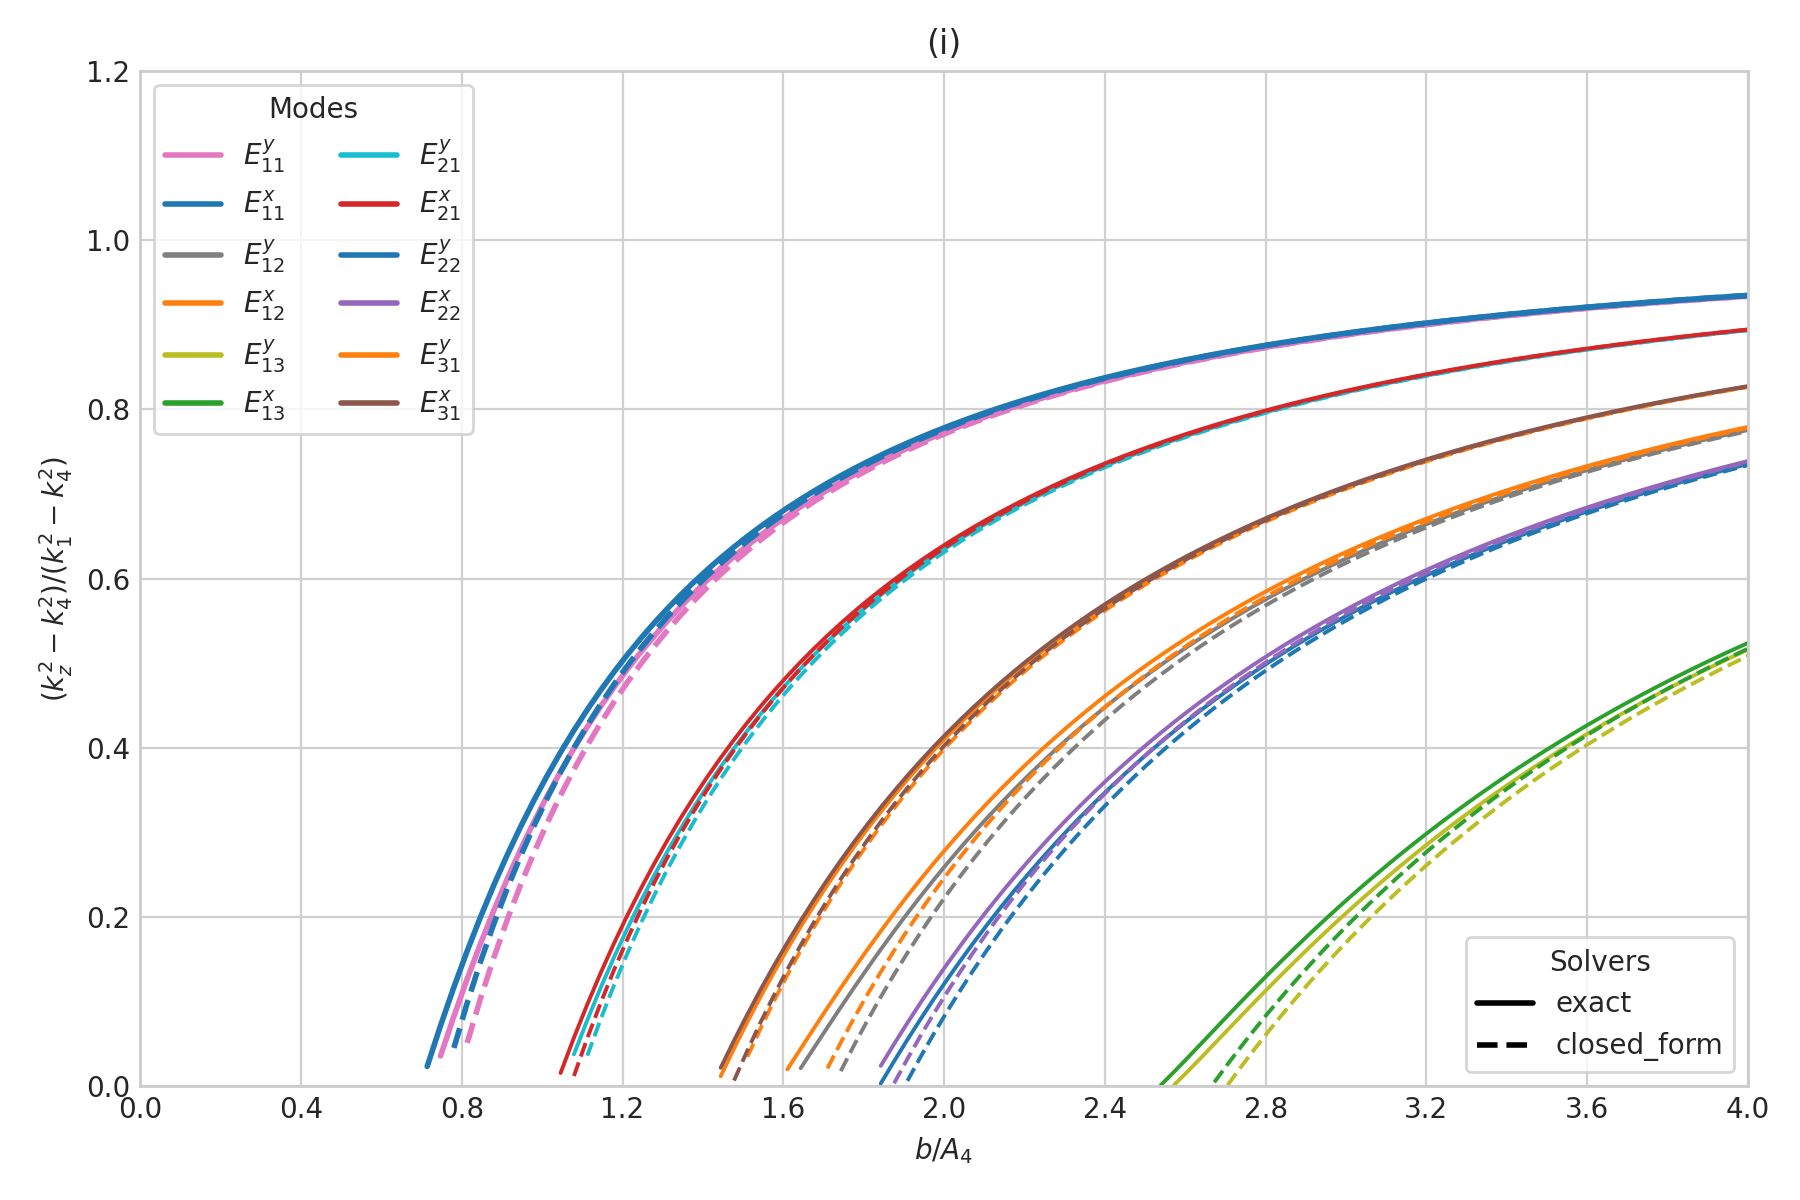

Values plotted in this chart, from the file beside it:
case_id, panel_id, geometry_model, variant_id, curve_id, solver_model, mode_family, p, q, sample_index, b_over_A4, a, b, guided, domain_valid, kx, ky, kz, kz_normalized_against_n4, xi3, xi5, eta2, eta4
SG-006i, SG-006i, rectangular, default, E_y_1_1, closed_form, E_y, 1, 1, 0, 0.05, 2.3746635733906079e-07, 1.187331786695304e-07, 0, 0, 1795992, 3403727, nan, nan, nan, nan, nan, nan
SG-006i, SG-006i, rectangular, default, E_y_1_1, closed_form, E_y, 1, 1, 1, 0.08319, 3.9511209036247092e-07, 1.9755604518123546e-07, 0, 0, 1647513, 3135920, nan, nan, nan, nan, nan, nan
SG-006i, SG-006i, rectangular, default, E_y_1_1, closed_form, E_y, 1, 1, 2, 0.1164, 5.5275782338588103e-07, 2.7637891169294051e-07, 0, 0, 1521709, 2907181, nan, nan, nan, nan, nan, nan
SG-006i, SG-006i, rectangular, default, E_y_1_1, closed_form, E_y, 1, 1, 3, 0.1496, 7.1040355640929118e-07, 3.5520177820464559e-07, 0, 0, 1413755, 2709543, nan, nan, nan, nan, nan, nan
SG-006i, SG-006i, rectangular, default, E_y_1_1, closed_form, E_y, 1, 1, 4, 0.1828, 8.6804928943270123e-07, 4.3402464471635062e-07, 0, 0, 1320104, 2537067, nan, nan, nan, nan, nan, nan
SG-006i, SG-006i, rectangular, default, E_y_1_1, closed_form, E_y, 1, 1, 5, 0.216, 1.0256950224561113e-06, 5.1284751122805564e-07, 0, 0, 1238089, 2385234, nan, nan, nan, nan, nan, nan
SG-006i, SG-006i, rectangular, default, E_y_1_1, closed_form, E_y, 1, 1, 6, 0.2492, 1.1833407554795213e-06, 5.9167037773976067e-07, 0, 0, 1165669, 2250548, nan, nan, nan, nan, nan, nan
SG-006i, SG-006i, rectangular, default, E_y_1_1, closed_form, E_y, 1, 1, 7, 0.2824, 1.3409864885029314e-06, 6.7049324425146569e-07, 0, 0, 1101253, 2130260, nan, nan, nan, nan, nan, nan
SG-006i, SG-006i, rectangular, default, E_y_1_1, closed_form, E_y, 1, 1, 8, 0.3155, 1.4986322215263414e-06, 7.4931611076317072e-07, 0, 0, 1043583, 2022178, nan, nan, nan, nan, nan, nan
SG-006i, SG-006i, rectangular, default, E_y_1_1, closed_form, E_y, 1, 1, 9, 0.3487, 1.6562779545497515e-06, 8.2813897727487574e-07, 0, 0, 991653, 1924533, nan, nan, nan, nan, nan, nan
SG-006i, SG-006i, rectangular, default, E_y_1_1, closed_form, E_y, 1, 1, 10, 0.3819, 1.8139236875731615e-06, 9.0696184378658077e-07, 0, 0, 944646, 1835885, nan, nan, nan, nan, nan, nan
SG-006i, SG-006i, rectangular, default, E_y_1_1, closed_form, E_y, 1, 1, 11, 0.4151, 1.9715694205965716e-06, 9.8578471029828579e-07, 0, 0, 901894, 1755043, nan, nan, nan, nan, nan, nan
SG-006i, SG-006i, rectangular, default, E_y_1_1, closed_form, E_y, 1, 1, 12, 0.4483, 2.1292151536199821e-06, 1.064607576809991e-06, 0, 0, 862844, 1681020, nan, nan, nan, nan, nan, nan
SG-006i, SG-006i, rectangular, default, E_y_1_1, closed_form, E_y, 1, 1, 13, 0.4815, 2.2868608866433921e-06, 1.1434304433216961e-06, 0, 0, 827036, 1612989, nan, nan, nan, nan, nan, nan
SG-006i, SG-006i, rectangular, default, E_y_1_1, closed_form, E_y, 1, 1, 14, 0.5147, 2.4445066196668026e-06, 1.2222533098334013e-06, 0, 0, 794081, 1550251, nan, nan, nan, nan, nan, nan
SG-006i, SG-006i, rectangular, default, E_y_1_1, closed_form, E_y, 1, 1, 15, 0.5479, 2.6021523526902126e-06, 1.3010761763451063e-06, 0, 0, 763651, 1492210, nan, nan, nan, nan, nan, nan
SG-006i, SG-006i, rectangular, default, E_y_1_1, closed_form, E_y, 1, 1, 16, 0.5811, 2.7597980857136227e-06, 1.3798990428568113e-06, 0, 0, 735468, 1438358, nan, nan, nan, nan, nan, nan
SG-006i, SG-006i, rectangular, default, E_y_1_1, closed_form, E_y, 1, 1, 17, 0.6143, 2.9174438187370327e-06, 1.4587219093685164e-06, 0, 0, 709291, 1388258, nan, nan, nan, nan, nan, nan
SG-006i, SG-006i, rectangular, default, E_y_1_1, closed_form, E_y, 1, 1, 18, 0.6475, 3.0750895517604428e-06, 1.5375447758802214e-06, 0, 0, 684913, 1341530, nan, nan, nan, nan, nan, nan
SG-006i, SG-006i, rectangular, default, E_y_1_1, closed_form, E_y, 1, 1, 19, 0.6807, 3.2327352847838528e-06, 1.6163676423919264e-06, 0, 1, 662156, 1297846, 9311476, -0.2129, 8.731104969482966e-07, 8.731104969482966e-07, 1.4484599733891531e-07, 3.8975903826965607e-06
SG-006i, SG-006i, rectangular, default, E_y_1_1, closed_form, E_y, 1, 1, 20, 0.7139, 3.3903810178072629e-06, 1.6951905089036314e-06, 0, 1, 640862, 1256917, 9318578, -0.1373, 8.6402056107524305e-07, 8.6402056107524305e-07, 1.4468737719499164e-07, 2.4225672181388166e-06
SG-006i, SG-006i, rectangular, default, E_y_1_1, closed_form, E_y, 1, 1, 21, 0.7471, 3.5480267508306729e-06, 1.7740133754153365e-06, 0, 1, 620895, 1218490, 9325031, -0.06856, 8.5600824202544336e-07, 8.5600824202544336e-07, 1.4454353324023305e-07, 1.9406944054601179e-06
SG-006i, SG-006i, rectangular, default, E_y_1_1, closed_form, E_y, 1, 1, 22, 0.7803, 3.705672483854083e-06, 1.8528362419270415e-06, 0, 1, 602134, 1182344, 9330913, -0.005868, 8.4890184586963672e-07, 8.4890184586963672e-07, 1.4441267342888303e-07, 1.6847936195831339e-06
SG-006i, SG-006i, rectangular, default, E_y_1_1, closed_form, E_y, 1, 1, 23, 0.8134, 3.863318216877493e-06, 1.9316591084387465e-06, 1, 1, 584474, 1148280, 9336289, 0.05146, 8.4256379771018276e-07, 8.4256379771018276e-07, 1.4429327103268873e-07, 1.5220063394670118e-06
SG-006i, SG-006i, rectangular, default, E_y_1_1, closed_form, E_y, 1, 1, 24, 0.8466, 4.0209639499009039e-06, 2.010481974950452e-06, 1, 1, 567820, 1116124, 9341214, 0.104, 8.3688258985945874e-07, 8.3688258985945874e-07, 1.4418401859836552e-07, 1.4078931286838518e-06
SG-006i, SG-006i, rectangular, default, E_y_1_1, closed_form, E_y, 1, 1, 25, 0.8798, 4.178609682924314e-06, 2.089304841462157e-06, 1, 1, 552090, 1085720, 9345740, 0.1523, 8.3176691044611251e-07, 8.3176691044611251e-07, 1.440837910119867e-07, 1.322857240829382e-06
SG-006i, SG-006i, rectangular, default, E_y_1_1, closed_form, E_y, 1, 1, 26, 0.913, 4.336255415947724e-06, 2.168127707973862e-06, 1, 1, 537207, 1056928, 9349906, 0.1969, 8.2714129161885652e-07, 8.2714129161885652e-07, 1.4399161565875226e-07, 1.2567588176709807e-06
SG-006i, SG-006i, rectangular, default, E_y_1_1, closed_form, E_y, 1, 1, 27, 0.9462, 4.4939011489711341e-06, 2.246950574485567e-06, 1, 1, 523105, 1029624, 9353752, 0.2379, 8.2294283651209521e-07, 8.2294283651209521e-07, 1.4390664815510916e-07, 1.2037661092470507e-06
SG-006i, SG-006i, rectangular, default, E_y_1_1, closed_form, E_y, 1, 1, 28, 0.9794, 4.6515468819945441e-06, 2.3257734409972721e-06, 1, 1, 509725, 1003695, 9357308, 0.276, 8.1911872483200083e-07, 8.1911872483200083e-07, 1.4382815248985356e-07, 1.160261811189585e-06
SG-006i, SG-006i, rectangular, default, E_y_1_1, closed_form, E_y, 1, 1, 29, 1.013, 4.8091926150179533e-06, 2.4045963075089767e-06, 1, 1, 497013, 979040, 9360604, 0.3112, 8.1562428892106446e-07, 8.1562428892106446e-07, 1.4375548467819875e-07, 1.1238708848787577e-06
SG-006i, SG-006i, rectangular, default, E_y_1_1, closed_form, E_y, 1, 1, 30, 1.046, 4.9668383480413642e-06, 2.4834191740206821e-06, 1, 1, 484919, 955568, 9363663, 0.3439, 8.1242151353503223e-07, 8.1242151353503223e-07, 1.436880792333377e-07, 1.0929630978154363e-06
SG-006i, SG-006i, rectangular, default, E_y_1_1, closed_form, E_y, 1, 1, 31, 1.079, 5.1244840810647734e-06, 2.5622420405323867e-06, 1, 1, 473399, 933194, 9366509, 0.3744, 8.0947785426338666e-07, 8.0947785426338666e-07, 1.4362543791173926e-07, 1.0663787906807775e-06
SG-006i, SG-006i, rectangular, default, E_y_1_1, closed_form, E_y, 1, 1, 32, 1.112, 5.2821298140881843e-06, 2.6410649070440922e-06, 1, 1, 462415, 911844, 9369160, 0.4028, 8.0676529832602167e-07, 8.0676529832602167e-07, 1.4356712030410639e-07, 1.0432684949499469e-06
SG-006i, SG-006i, rectangular, default, E_y_1_1, closed_form, E_y, 1, 1, 33, 1.145, 5.4397755471115944e-06, 2.7198877735557972e-06, 1, 1, 451928, 891449, 9371634, 0.4293, 8.0425961167687959e-07, 8.0425961167687959e-07, 1.4351273593280741e-07, 1.0229945083066856e-06
SG-006i, SG-006i, rectangular, default, E_y_1_1, closed_form, E_y, 1, 1, 34, 1.179, 5.5974212801350044e-06, 2.7987106400675022e-06, 1, 1, 441907, 871947, 9373946, 0.454, 8.0193973070883859e-07, 8.0193973070883859e-07, 1.4346193758536973e-07, 1.0050680267046933e-06
SG-006i, SG-006i, rectangular, default, E_y_1_1, closed_form, E_y, 1, 1, 35, 1.212, 5.7550670131584145e-06, 2.8775335065792072e-06, 1, 1, 432320, 853279, 9376111, 0.4772, 7.9978726720062359e-07, 7.9978726720062359e-07, 1.4341441566720146e-07, 9.8910760701364713e-07
SG-006i, SG-006i, rectangular, default, E_y_1_1, closed_form, E_y, 1, 1, 36, 1.245, 5.9127127461818245e-06, 2.9563563730909123e-06, 1, 1, 423140, 835395, 9378140, 0.499, 7.9778610268855488e-07, 7.9778610268855488e-07, 1.4336989339870894e-07, 9.7481091650819644e-07
SG-006i, SG-006i, rectangular, default, E_y_1_1, closed_form, E_y, 1, 1, 37, 1.278, 6.0703584792052346e-06, 3.0351792396026173e-06, 1, 1, 414342, 818244, 9380045, 0.5194, 7.9592205400468879e-07, 7.9592205400468879e-07, 1.4332812271510544e-07, 9.619350307620195e-07
SG-006i, SG-006i, rectangular, default, E_y_1_1, closed_form, E_y, 1, 1, 38, 1.311, 6.2280042122286446e-06, 3.1140021061143223e-06, 1, 1, 405903, 801784, 9381835, 0.5386, 7.9418259586214828e-07, 7.9418259586214828e-07, 1.4328888075348472e-07, 9.5028238816302535e-07
SG-006i, SG-006i, rectangular, default, E_y_1_1, closed_form, E_y, 1, 1, 39, 1.345, 6.3856499452520547e-06, 3.1928249726260273e-06, 1, 1, 397800, 785972, 9383520, 0.5566, 7.9255662948033253e-07, 7.9255662948033253e-07, 1.4325196683269112e-07, 9.3969058100732748e-07
SG-006i, SG-006i, rectangular, default, E_y_1_1, closed_form, E_y, 1, 1, 40, 1.378, 6.5432956782754647e-06, 3.2716478391377324e-06, 1, 1, 390015, 770773, 9385107, 0.5737, 7.9103428860325729e-07, 7.9103428860325729e-07, 1.4321719984832172e-07, 9.3002480617619246e-07
SG-006i, SG-006i, rectangular, default, E_y_1_1, closed_form, E_y, 1, 1, 41, 1.411, 6.7009414112988748e-06, 3.3504707056494374e-06, 1, 1, 382529, 756150, 9386605, 0.5897, 7.8960677606998995e-07, 7.8960677606998995e-07, 1.4318441601873427e-07, 9.2117219571716755e-07
SG-006i, SG-006i, rectangular, default, E_y_1_1, closed_form, E_y, 1, 1, 42, 1.444, 6.8585871443222848e-06, 3.4292935721611424e-06, 1, 1, 375324, 742071, 9388019, 0.6049, 7.8826622548835687e-07, 7.8826622548835687e-07, 1.4315346692889482e-07, 9.1303749962647135e-07
SG-006i, SG-006i, rectangular, default, E_y_1_1, closed_form, E_y, 1, 1, 43, 1.477, 7.0162328773456949e-06, 3.5081164386728474e-06, 1, 1, 368386, 728507, 9389356, 0.6192, 7.8700558364447579e-07, 7.8700558364447579e-07, 1.4312421782781117e-07, 9.0553975670557448e-07
SG-006i, SG-006i, rectangular, default, E_y_1_1, closed_form, E_y, 1, 1, 44, 1.511, 7.1738786103691049e-06, 3.5869393051845525e-06, 1, 1, 361700, 715430, 9390621, 0.6328, 7.8581851012650784e-07, 7.8581851012650784e-07, 1.4309654614257795e-07, 8.9860969780989064e-07
SG-006i, SG-006i, rectangular, default, E_y_1_1, closed_form, E_y, 1, 1, 45, 1.544, 7.331524343392515e-06, 3.6657621716962575e-06, 1, 1, 355252, 702815, 9391820, 0.6457, 7.8469929130699751e-07, 7.8469929130699751e-07, 1.4307034017802858e-07, 8.9218769908430865e-07
SG-006i, SG-006i, rectangular, default, E_y_1_1, closed_form, E_y, 1, 1, 46, 1.577, 7.489170076415925e-06, 3.7445850382079625e-06, 1, 1, 349030, 690636, 9392957, 0.6579, 7.8364276635581358e-07, 7.8364276635581358e-07, 1.4304549797590512e-07, 8.8622215315881093e-07
SG-006i, SG-006i, rectangular, default, E_y_1_1, closed_form, E_y, 1, 1, 47, 1.61, 7.6468158094393351e-06, 3.8234079047196675e-06, 1, 1, 343022, 678873, 9394036, 0.6695, 7.8264426337623179e-07, 7.8264426337623179e-07, 1.4302192631151957e-07, 8.8066816146571291e-07
SG-006i, SG-006i, rectangular, default, E_y_1_1, closed_form, E_y, 1, 1, 48, 1.643, 7.8044615424627468e-06, 3.9022307712313734e-06, 1, 1, 337218, 667503, 9395061, 0.6805, 7.8169954409373045e-07, 7.8169954409373045e-07, 1.4299953980925096e-07, 8.7548647577785035e-07
SG-006i, SG-006i, rectangular, default, E_y_1_1, closed_form, E_y, 1, 1, 49, 1.676, 7.9621072754861552e-06, 3.9810536377430776e-06, 1, 1, 331606, 656508, 9396035, 0.6909, 7.8080475579863316e-07, 7.8080475579863316e-07, 1.4297826016102791e-07, 8.7064263497832575e-07
SG-006i, SG-006i, rectangular, default, E_y_1_1, closed_form, E_y, 1, 1, 50, 1.71, 8.1197530085095669e-06, 4.0598765042547835e-06, 1, 1, 326179, 645869, 9396962, 0.7009, 7.7995638946366026e-07, 7.7995638946366026e-07, 1.42958015434291e-07, 8.6610625609692068e-07
SG-006i, SG-006i, rectangular, default, E_y_1_1, closed_form, E_y, 1, 1, 51, 1.743, 8.2773987415329753e-06, 4.1386993707664876e-06, 1, 1, 320926, 635570, 9397845, 0.7104, 7.7915124313640189e-07, 7.7915124313640189e-07, 1.4293873945789213e-07, 8.6185044822841788e-07
SG-006i, SG-006i, rectangular, default, E_y_1_1, closed_form, E_y, 1, 1, 52, 1.776, 8.435044474556387e-06, 4.2175222372781935e-06, 1, 1, 315839, 625594, 9398687, 0.7194, 7.7838638985303661e-07, 7.7838638985303661e-07, 1.4292037127604103e-07, 8.5785132507007738e-07
SG-006i, SG-006i, rectangular, default, E_y_1_1, closed_form, E_y, 1, 1, 53, 1.809, 8.5926902075797954e-06, 4.2963451037898977e-06, 1, 1, 310912, 615926, 9399490, 0.728, 7.776591494397411e-07, 7.776591494397411e-07, 1.4290285466180031e-07, 8.5408759716294332e-07
SG-006i, SG-006i, rectangular, default, E_y_1_1, closed_form, E_y, 1, 1, 54, 1.842, 8.7503359406032071e-06, 4.3751679703016036e-06, 1, 1, 306136, 606553, 9400256, 0.7362, 7.769670636672917e-07, 7.769670636672917e-07, 1.428861376828085e-07, 8.5054022897402158e-07
SG-006i, SG-006i, rectangular, default, E_y_1_1, closed_form, E_y, 1, 1, 55, 1.876, 8.9079816736266155e-06, 4.4539908368133077e-06, 1, 1, 301504, 597460, 9400988, 0.7441, 7.7630787430636119e-07, 7.7630787430636119e-07, 1.4287017231290951e-07, 8.4719214905411272e-07
SG-006i, SG-006i, rectangular, default, E_y_1_1, closed_form, E_y, 1, 1, 56, 1.909, 9.0656274066500272e-06, 4.5328137033250136e-06, 1, 1, 297010, 588637, 9401688, 0.7516, 7.7567950369915975e-07, 7.7567950369915975e-07, 1.4285491408421601e-07, 8.4402800389341565e-07
SG-006i, SG-006i, rectangular, default, E_y_1_1, closed_form, E_y, 1, 1, 57, 1.942, 9.2232731396734356e-06, 4.6116365698367178e-06, 1, 1, 292649, 580070, 9402357, 0.7588, 7.7508003751992143e-07, 7.7508003751992143e-07, 1.4284032177485859e-07, 8.4103394795102157e-07
SG-006i, SG-006i, rectangular, default, E_y_1_1, closed_form, E_y, 1, 1, 58, 1.975, 9.3809188726968473e-06, 4.6904594363484237e-06, 1, 1, 288413, 571748, 9402997, 0.7657, 7.7450770944430972e-07, 7.7450770944430972e-07, 1.4282635712829183e-07, 8.3819746378463244e-07
SG-006i, SG-006i, rectangular, default, E_y_1_1, closed_form, E_y, 1, 1, 59, 2.008, 9.5385646057202557e-06, 4.7692823028601278e-06, 1, 1, 284299, 563662, 9403611, 0.7723, 7.7396088748779676e-07, 7.7396088748779676e-07, 1.4281298460055887e-07, 8.3550720734898178e-07
... 2,820 more rows
